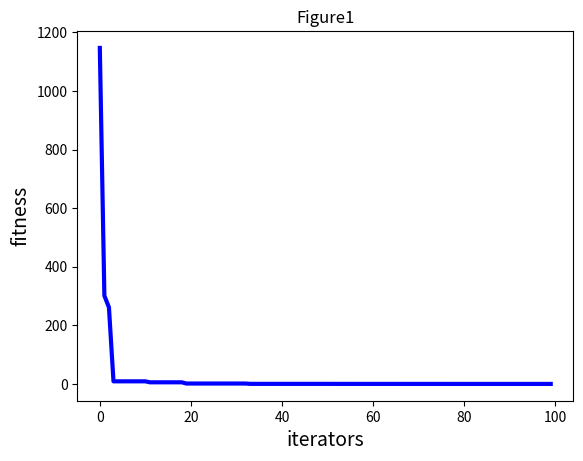

Here is the Python script that generated this plot:
# -*- coding: utf-8 -*-
"""
Created on Sat May 26 13:09:05 2018

@author: 20168x010
"""

import numpy as np    
import random     
import matplotlib.pyplot as plt    
import math
  
#----------------------PSO參數---------------------------------    
class PSO():    
    def __init__(self,pN,dim,max_iter):    
        self.w = 0.8    #速度權重  
        self.c1 = 2     #單組粒子最佳解速度權重  
        self.c2 = 2     #全的最佳解速度權重  
        self.r1= 0.6    #單組粒子亂數
        self.r2=0.3     #全體粒子亂數
        self.pN = pN                #粒子組總数量    
        self.dim = dim              #幾個變數    
        self.max_iter = max_iter    #迭代次数    
        self.X = np.zeros((self.pN,self.dim))       #所有粒子的位置    
        self.V = np.zeros((self.pN,self.dim))       #所有粒子的速度
        self.pbest = np.zeros((self.pN,self.dim))   #最佳位置    
        self.gbest = np.zeros((1,self.dim))         #最好的粒子組
        self.p_fit = np.zeros(self.pN)              #每組粒子歷史算出最佳值    
        self.fit = 1e10             #粒子群最佳值    
            
#---------------------目標函數-----------------------------    
    def function(self,x):    
        sum = 0    
        sum=x[0]**2+2*(x[1]**2)-0.3*math.cos(3*math.pi*x[0])-0.4*math.cos(4*math.pi*x[1])+0.7
        return sum  
#---------------------初始化----------------------------------    
    def init_Population(self):    
        for i in range(self.pN):    
            for j in range(self.dim):    
                self.X[i][j] = random.uniform(-100,100)    
                self.V[i][j] = random.uniform(-100,100)    
            self.pbest[i] = self.X[i]    
            tmp = self.function(self.X[i])    
            self.p_fit[i] = tmp    
            #排序粒子組
            if(tmp < self.fit):    
                self.fit = tmp    
                self.gbest = self.X[i]    
        
#----------------------更新粒子位置----------------------------------    
    def iterator(self):    
        fitness = []    
        for t in range(self.max_iter):    
            for i in range(self.pN):         #更新gbest\pbest    
               temp = self.function(self.X[i])    
               if(temp<self.p_fit[i]):      #更新粒子組最佳解    
                   self.p_fit[i] = temp    
                   self.pbest[i] = self.X[i]    
                   if(self.p_fit[i] < self.fit):  #更新全體最佳解    
                       self.gbest = self.X[i]    
                       self.fit = self.p_fit[i]    
            for i in range(self.pN):    
                #速度權重x粒子速度+最佳解速度權重*亂數*本身最佳解-粒子位置+全體最佳解速度權重*亂數*全體最佳解位置-粒子位置
                self.V[i] = self.w*self.V[i] + self.c1*self.r1*(self.pbest[i] - self.X[i]) + self.c2*self.r2*(self.gbest - self.X[i])    
                #粒子最新位置=上一個粒子位置+速度
                self.X[i] = self.X[i] + self.V[i]    
            fitness.append(self.fit)    
#            print(self.fit)                   #輸出最佳解    
        return fitness    
   
#----------------------Run-----------------------    
my_pso = PSO(pN=30,dim=2,max_iter=100)    
my_pso.init_Population()    
fitness= my_pso.iterator()  
print("最佳解Z:",my_pso.fit)
print("X1,X2:",my_pso.gbest)
#-------------------收斂圖--------------------    
plt.figure(1)    
plt.title("Figure1")    
plt.xlabel("iterators", size=14)    
plt.ylabel("fitness", size=14)    
t = np.array([t for t in range(0,100)])    
fitness = np.array(fitness)    
plt.plot(t,fitness, color='b',linewidth=3)    
plt.show()   